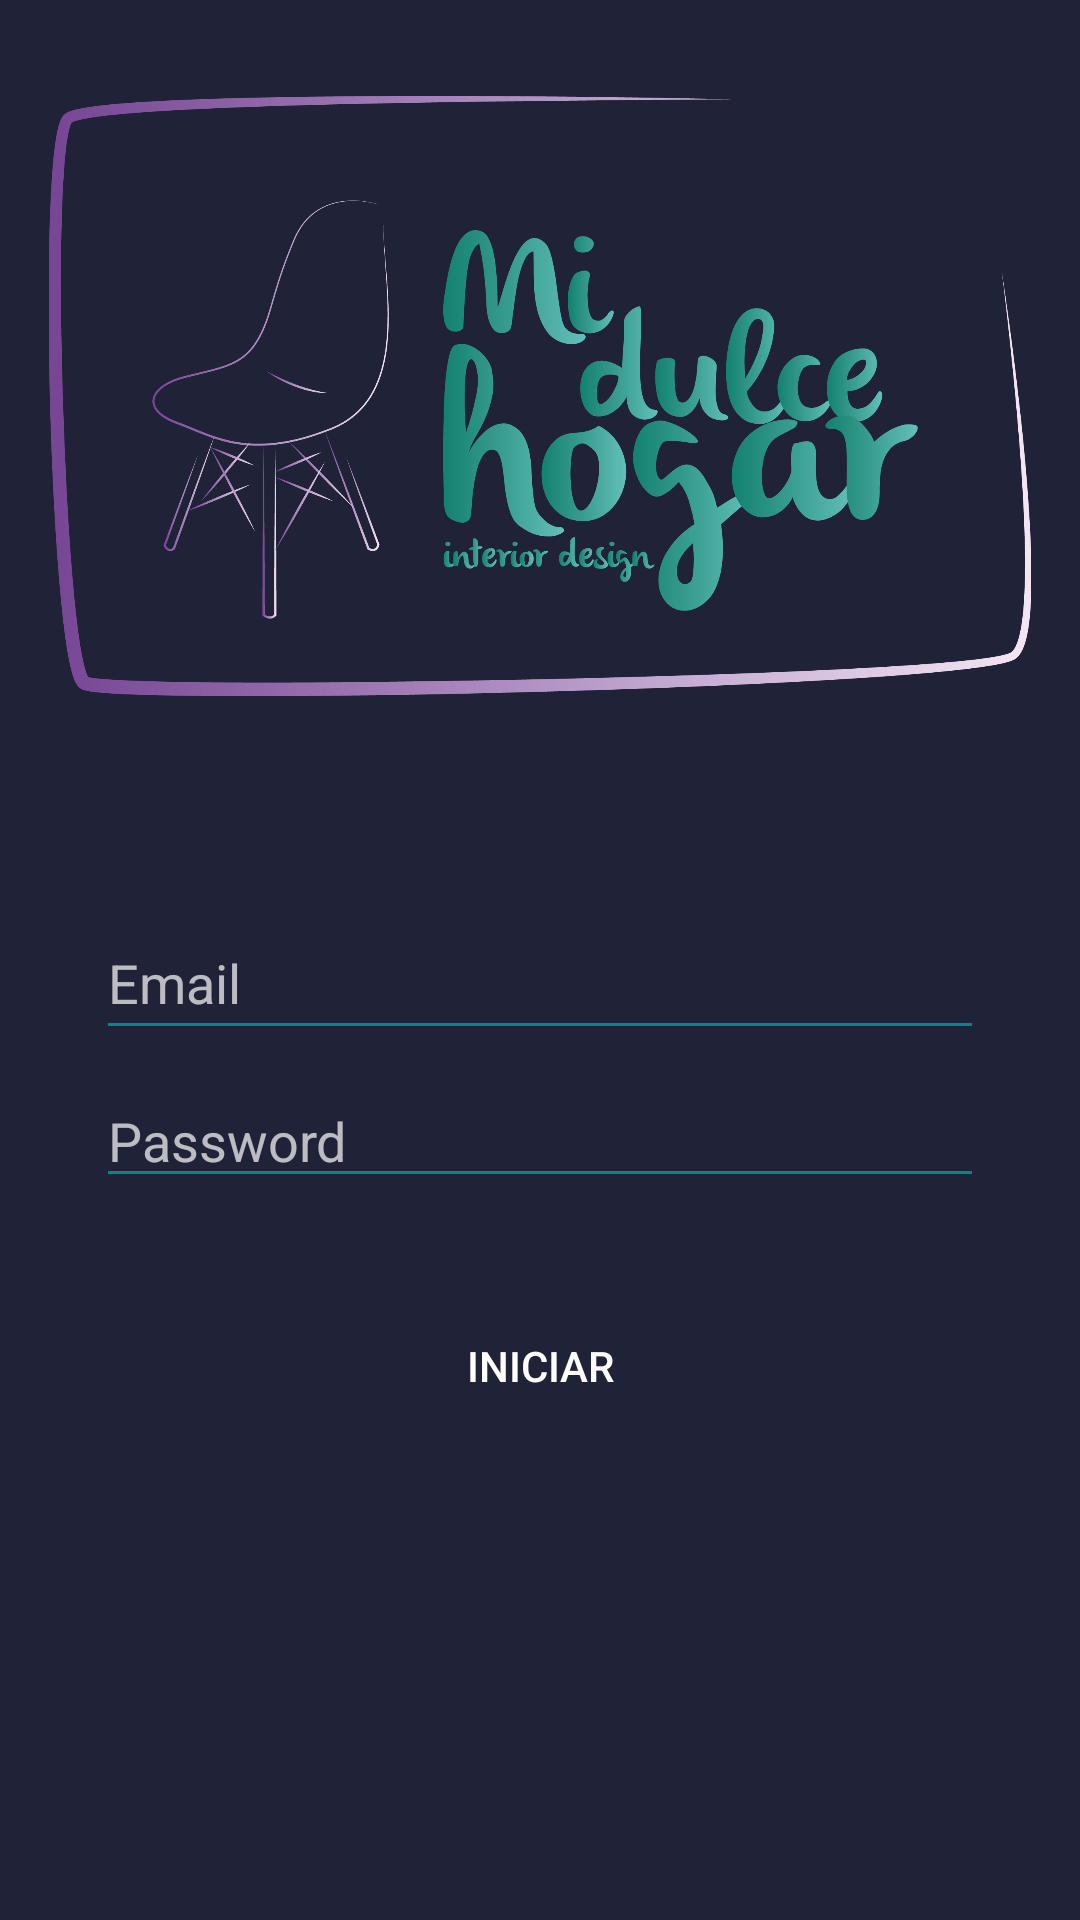

The Android layout XML behind this screen, and the referenced resources:
<!-- AndroidManifest.xml: application theme Theme.AppCompat.NoActionBar -->
<!-- res/layout/activity_login_admin.xml -->
<?xml version="1.0" encoding="utf-8"?>
<androidx.constraintlayout.widget.ConstraintLayout xmlns:android="http://schemas.android.com/apk/res/android"
    xmlns:app="http://schemas.android.com/apk/res-auto"
    xmlns:tools="http://schemas.android.com/tools"
    android:layout_width="match_parent"
    android:layout_height="match_parent"
    tools:context=".LoginAdminActivity"
    android:background="#202237">
    <ImageView
        android:id="@+id/imageView"
        android:layout_width="350dp"
        android:layout_height="200dp"
        android:layout_marginTop="32dp"
        app:layout_constraintEnd_toEndOf="parent"
        app:layout_constraintStart_toStartOf="parent"
        app:layout_constraintTop_toTopOf="parent"
        app:srcCompat="@drawable/pngwing_com__3_" />

    <EditText
        android:id="@+id/txtEmail_Admin"
        android:layout_width="match_parent"
        android:layout_height="wrap_content"
        android:layout_marginStart="32dp"
        android:layout_marginTop="70dp"
        android:layout_marginEnd="32dp"
        android:backgroundTint="@color/teal_700"
        android:ems="10"
        android:hint="Email"
        android:inputType="textEmailAddress"
        android:minHeight="48dp"
        app:layout_constraintEnd_toEndOf="parent"
        app:layout_constraintStart_toStartOf="parent"
        app:layout_constraintTop_toBottomOf="@+id/imageView"
        tools:ignore="SpeakableTextPresentCheck" />

    <EditText
        android:id="@+id/txtPassword_Admin"
        android:layout_width="match_parent"
        android:layout_height="wrap_content"
        android:layout_marginStart="32dp"
        android:layout_marginTop="8dp"
        android:layout_marginEnd="32dp"
        android:backgroundTint="@color/teal_700"
        android:ems="10"
        android:hint="Password"
        android:inputType="textPassword"
        app:layout_constraintEnd_toEndOf="parent"
        app:layout_constraintStart_toStartOf="parent"
        app:layout_constraintTop_toBottomOf="@+id/txtEmail_Admin"
        tools:ignore="SpeakableTextPresentCheck,TouchTargetSizeCheck" />

    <Button
        android:id="@+id/btnIngresar"
        android:layout_width="match_parent"
        android:layout_height="wrap_content"
        android:layout_marginStart="8dp"
        android:layout_marginTop="32dp"
        android:layout_marginEnd="8dp"
        android:background="@drawable/buton_color"
        android:text="INICIAR"
        app:layout_constraintEnd_toEndOf="parent"
        app:layout_constraintStart_toStartOf="parent"
        app:layout_constraintTop_toBottomOf="@+id/txtPassword_Admin"
        tools:ignore="TextContrastCheck" />

</androidx.constraintlayout.widget.ConstraintLayout>
<!-- resources referenced by this layout -->
<resources>
  <!-- drawable pngwing_com__3_: png bitmap (drawable, 167960 bytes) -->
  <!-- not gathered from this repository: default colours our renderer supplied (Android Studio template values) -->
  <color name="teal_700">#FF018786</color>
</resources>
